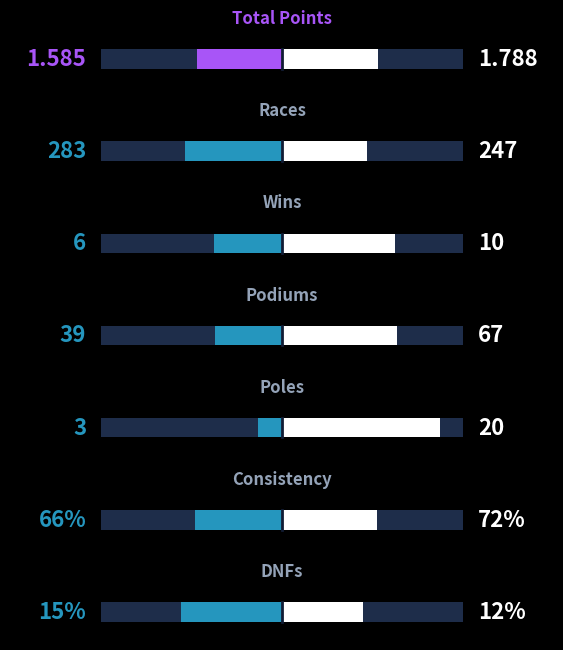

Recreate this plot in Python.
import matplotlib.pyplot as plt
import numpy as np

# 1. Données
metrics = [
    "Total Points",
    "Races",
    "Wins",
    "Podiums",
    "Poles",
    "Consistency",
    "DNFs"
]

sergio_data = [1.585, 283, 6,  39,  3, 66, 15]
bottas_data = [1.788, 247, 10, 67, 20, 72, 12]

# 2. Configuration du style
plt.style.use('dark_background')

# APPLICATION DU FOND : #111c34
fig, axes = plt.subplots(nrows=len(metrics), ncols=1, figsize=(8.5, 7.0), facecolor='#111c34')
fig.subplots_adjust(hspace=0.65, left=0.18, right=0.82, top=0.92, bottom=0.05)

# 3. Boucle pour tracer chaque métrique
for i, ax in enumerate(axes):
    ax.set_facecolor('#111c34') # Application du fond sur chaque sous-graphique

    # Calcul des proportions
    total = sergio_data[i] + bottas_data[i]
    if total > 0:
        pct_sergio = (sergio_data[i] / total) * 100
        pct_bottas = (bottas_data[i] / total) * 100
    else:
        pct_sergio, pct_bottas = 50, 50

    # APPLICATION DE LA COULEUR : #2596be (sauf pour la première ligne en violet)
    color_sergio = '#a855f7' if i == 0 else '#2596be'
    color_bottas = '#ffffff'

    # Fond de la jauge vide
    ax.barh([0], [-100], color='#1e2d4a', height=0.35, edgecolor='none')
    ax.barh([0], [100], color='#1e2d4a', height=0.35, edgecolor='none')

    # Tracé des jauges colorées
    ax.barh([0], [-pct_sergio], color=color_sergio, height=0.35, edgecolor='none')
    ax.barh([0], [pct_bottas], color=color_bottas, height=0.35, edgecolor='none')

    # Formatage des textes
    if metrics[i] in ["Consistency", "DNFs"]:
        txt_sergio = f"{sergio_data[i]}%"
        txt_bottas = f"{bottas_data[i]}%"
    else:
        txt_sergio = f"{sergio_data[i]}"
        txt_bottas = f"{bottas_data[i]}"

    # Titres des métriques
    bbox = ax.get_position()
    title_y = bbox.y1 + 0.005
    fig.text(0.5, title_y, metrics[i],
             color='#94a3b8' if i > 0 else '#a855f7',
             fontsize=12, ha='center', va='bottom', weight='bold')

    # Chiffres sur les côtés
    ax.text(-108, 0, txt_sergio, color=color_sergio, fontsize=16, ha='right', va='center', weight='bold')
    ax.text(108, 0, txt_bottas, color='white', fontsize=16, ha='left', va='center', weight='bold')

    ax.set_xlim(-150, 150)
    ax.set_ylim(-0.5, 0.5)
    ax.axis('off')

# Ligne de séparation centrale (adaptée à la couleur du fond pour masquer la jointure)
for ax in axes:
    ax.plot([0, 0], [-0.175, 0.175], color='#111c34', linewidth=2, zorder=3)

plt.show()
